Run: headless pygame with SDL's dummy video driver; simulated clock (each Clock.tick advances the game by its frame time, no real sleeping); random seed 0; keys injected as events and as key.get_pressed() state; no mouse input.
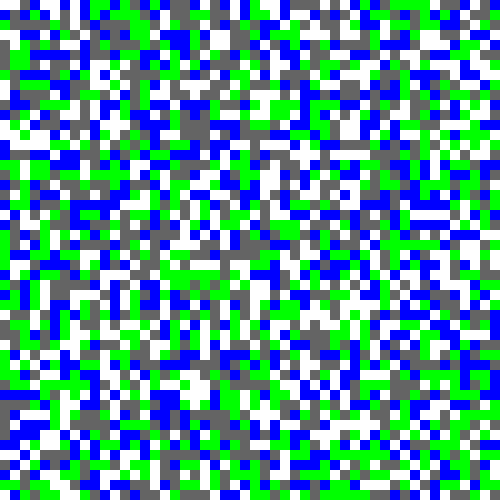
Frame 1 of 4 · flips 1–60 · no input
Frame 2 of 4 · flips 61–180 · tapped SPACE, RETURN · held RIGHT (→), D · screen unchanged from frame 1, image omitted
Frame 3 of 4 · flips 181–300 · held DOWN (↓), S · screen unchanged from frame 2, image omitted
Frame 4 of 4 · flips 301–420 · held LEFT (←), A, UP (↑), W · screen unchanged from frame 3, image omitted

The pygame program that drew these frames:

import pygame, sys, random
from pygame.locals import *

BLUE = (0, 0, 255)
GREEN = (0, 255, 0)
GREY = (100, 100, 100)
WHITE = (255, 255, 255)
BLACK = (0, 0, 0)

CONCRETE = 0
GRASS = 1
WATER = 2
SNOW = 3

colours = {
    CONCRETE: GREY,
    GRASS: GREEN,
    WATER: BLUE,
    SNOW: WHITE
}

TILESIZE = 10
MAPWIDTH = 50
MAPHEIGHT = 50

tilemap = list()
i = 0

for x in range(MAPHEIGHT):
    tile = list()
    for i in range(MAPWIDTH):
        item = random.randint(0, 3)
        tile.append(item)
    tilemap.append(tile)
print(tilemap)



pygame.init()

screen = pygame.display.set_mode((MAPWIDTH*TILESIZE, MAPHEIGHT*TILESIZE))
pygame.display.set_caption("Well Escape")

while True:
    for event in pygame.event.get():
        if event.type == QUIT:
            pygame.quit()
            sys.exit()

    for row in range(MAPHEIGHT):
        for column in range(MAPWIDTH):
            pygame.draw.rect(screen, colours[tilemap[row][column]], (column * TILESIZE, row * TILESIZE, TILESIZE, TILESIZE))

    pygame.display.flip()
